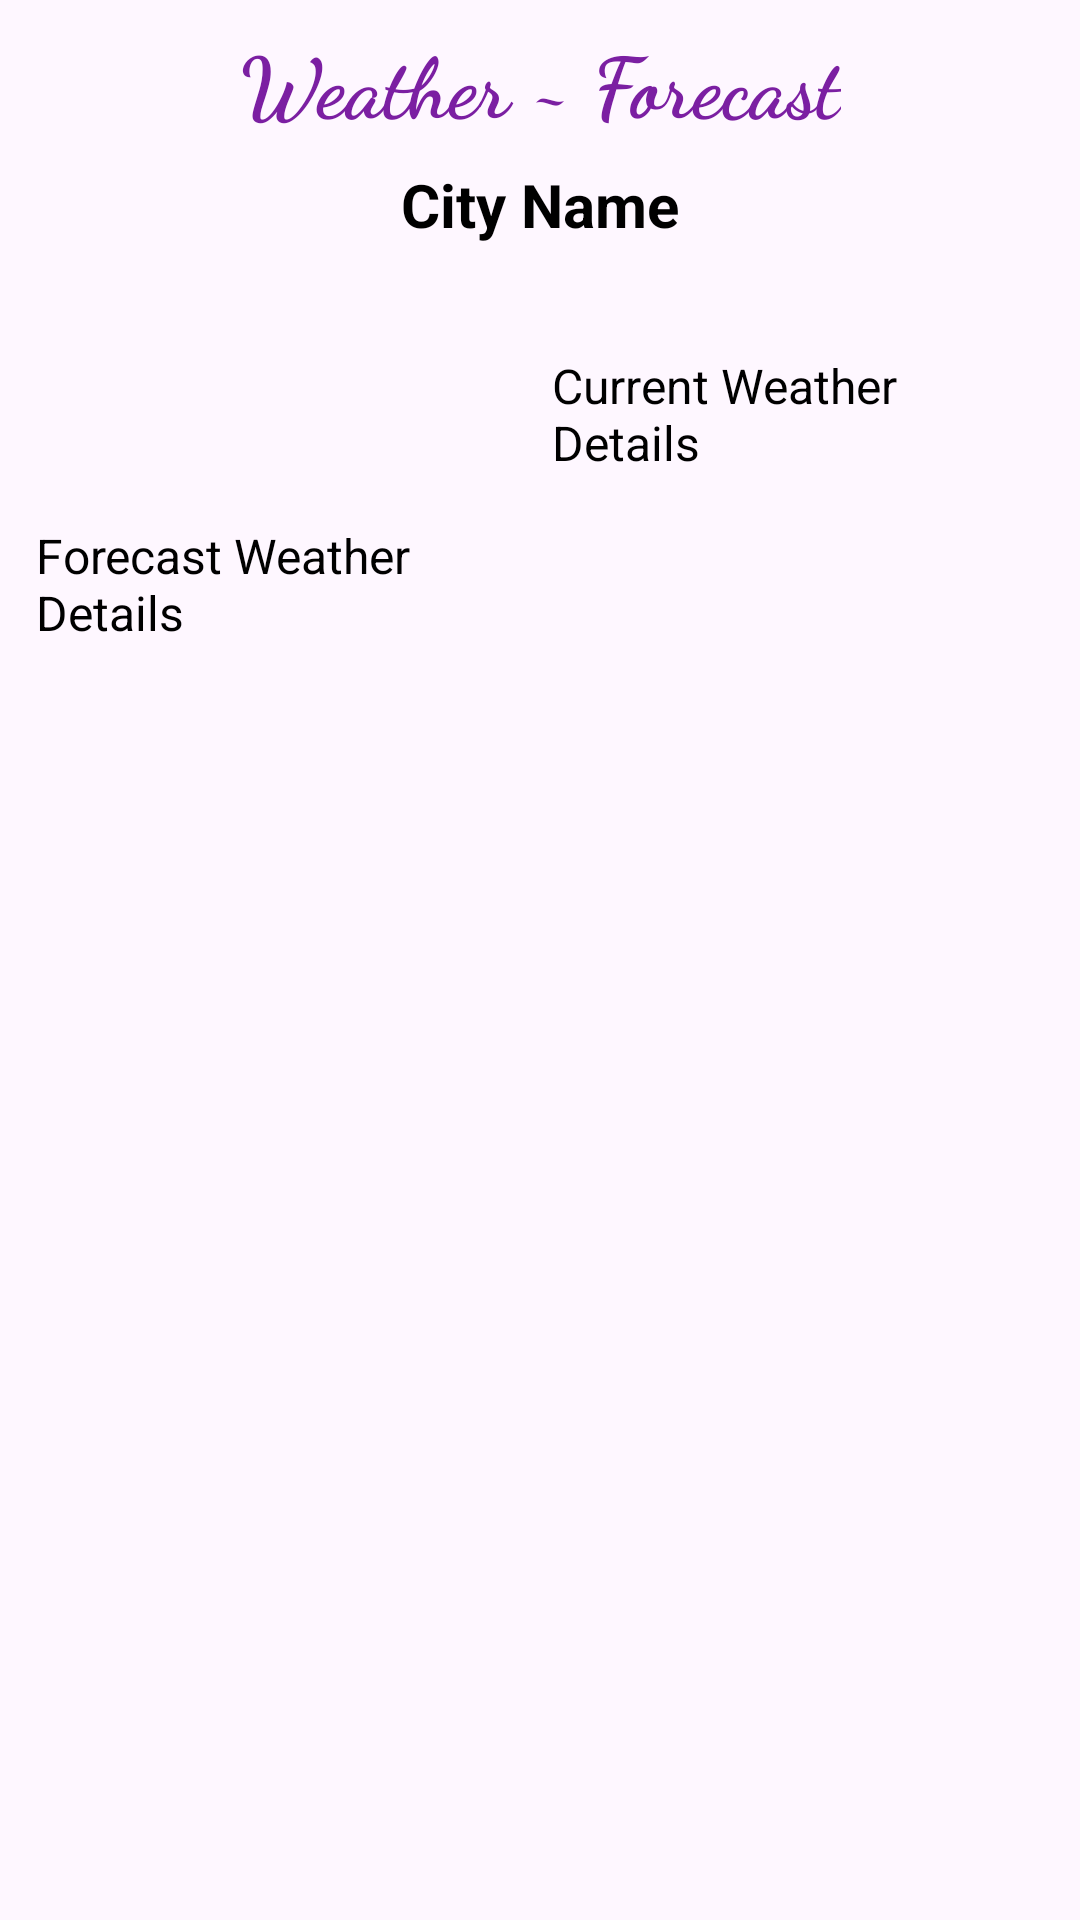

This screen was rendered from an Android layout file. Write that file and the resources it references.
<!-- AndroidManifest.xml: activity theme Theme.WeatherAppZainSubhani -->
<!-- res/layout/activity_city_weather.xml -->
<ScrollView xmlns:android="http://schemas.android.com/apk/res/android"
    android:layout_width="match_parent"
    android:layout_height="match_parent"
    android:padding="8dp">

    <LinearLayout
        android:layout_width="match_parent"
        android:layout_height="wrap_content"
        android:orientation="vertical"
        android:gravity="center_horizontal">

        
        <TextView
            android:id="@+id/screenTitle"
            android:layout_width="wrap_content"
            android:layout_height="wrap_content"
            android:text="Weather ~ Forecast"
            android:textSize="28sp"
            android:textStyle="bold"
            android:textColor="#7B1FA2"
            android:fontFamily="cursive"
            android:gravity="center"
            android:layout_marginBottom="8dp" />

        
        <TextView
            android:id="@+id/cityNameText"
            android:layout_width="wrap_content"
            android:layout_height="wrap_content"
            android:text="City Name"
            android:textSize="20sp"
            android:textStyle="bold"
            android:textColor="#000000"
            android:gravity="center"
            android:layout_marginBottom="16dp" />

        
        <LinearLayout
            android:layout_width="match_parent"
            android:layout_height="0dp"
            android:layout_weight="1"
            android:orientation="horizontal">

            <ImageView
                android:id="@+id/mapImage"
                android:layout_width="0dp"
                android:layout_height="match_parent"
                android:layout_weight="1"
                android:layout_margin="4dp"
                android:contentDescription="Map Image"
                android:scaleType="centerCrop" />

            <ImageView
                android:id="@+id/satelliteImage"
                android:layout_width="0dp"
                android:layout_height="match_parent"
                android:layout_weight="1"
                android:layout_margin="4dp"
                android:contentDescription="Satellite Image"
                android:scaleType="centerCrop" />
        </LinearLayout>

        
        <LinearLayout
            android:layout_width="match_parent"
            android:layout_height="0dp"
            android:layout_weight="1"
            android:orientation="horizontal"
            android:layout_marginTop="8dp">

            <ImageView
                android:id="@+id/weatherIcon"
                android:layout_width="0dp"
                android:layout_height="match_parent"
                android:layout_weight="1"
                android:layout_margin="4dp"
                android:contentDescription="Weather Icon"
                android:scaleType="centerCrop" />

            <TextView
                android:id="@+id/currentWeatherDetails"
                android:layout_width="0dp"
                android:layout_height="match_parent"
                android:layout_weight="1"
                android:layout_margin="4dp"
                android:text="Current Weather Details"
                android:textSize="16sp"
                android:textColor="#000000"
                android:gravity="center_vertical" />
        </LinearLayout>

        
        <LinearLayout
            android:layout_width="match_parent"
            android:layout_height="0dp"
            android:layout_weight="1"
            android:orientation="horizontal"
            android:layout_marginTop="8dp">

            <TextView
                android:id="@+id/forecastWeatherDetails"
                android:layout_width="0dp"
                android:layout_height="match_parent"
                android:layout_weight="1"
                android:layout_margin="4dp"
                android:text="Forecast Weather Details"
                android:textSize="16sp"
                android:textColor="#000000"
                android:gravity="center_vertical" />

            <ImageView
                android:id="@+id/forecastWeatherIcon"
                android:layout_width="0dp"
                android:layout_height="match_parent"
                android:layout_weight="1"
                android:layout_margin="4dp"
                android:contentDescription="Forecast Weather Icon"
                android:scaleType="centerCrop" />
        </LinearLayout>
    </LinearLayout>
</ScrollView>
<!-- resources referenced by this layout -->
<resources>
  <style name="Theme.WeatherAppZainSubhani" parent="Base.Theme.WeatherAppZainSubhani" />
  <style name="Base.Theme.WeatherAppZainSubhani" parent="Theme.Material3.DayNight.NoActionBar">
          
          
      </style>
</resources>
